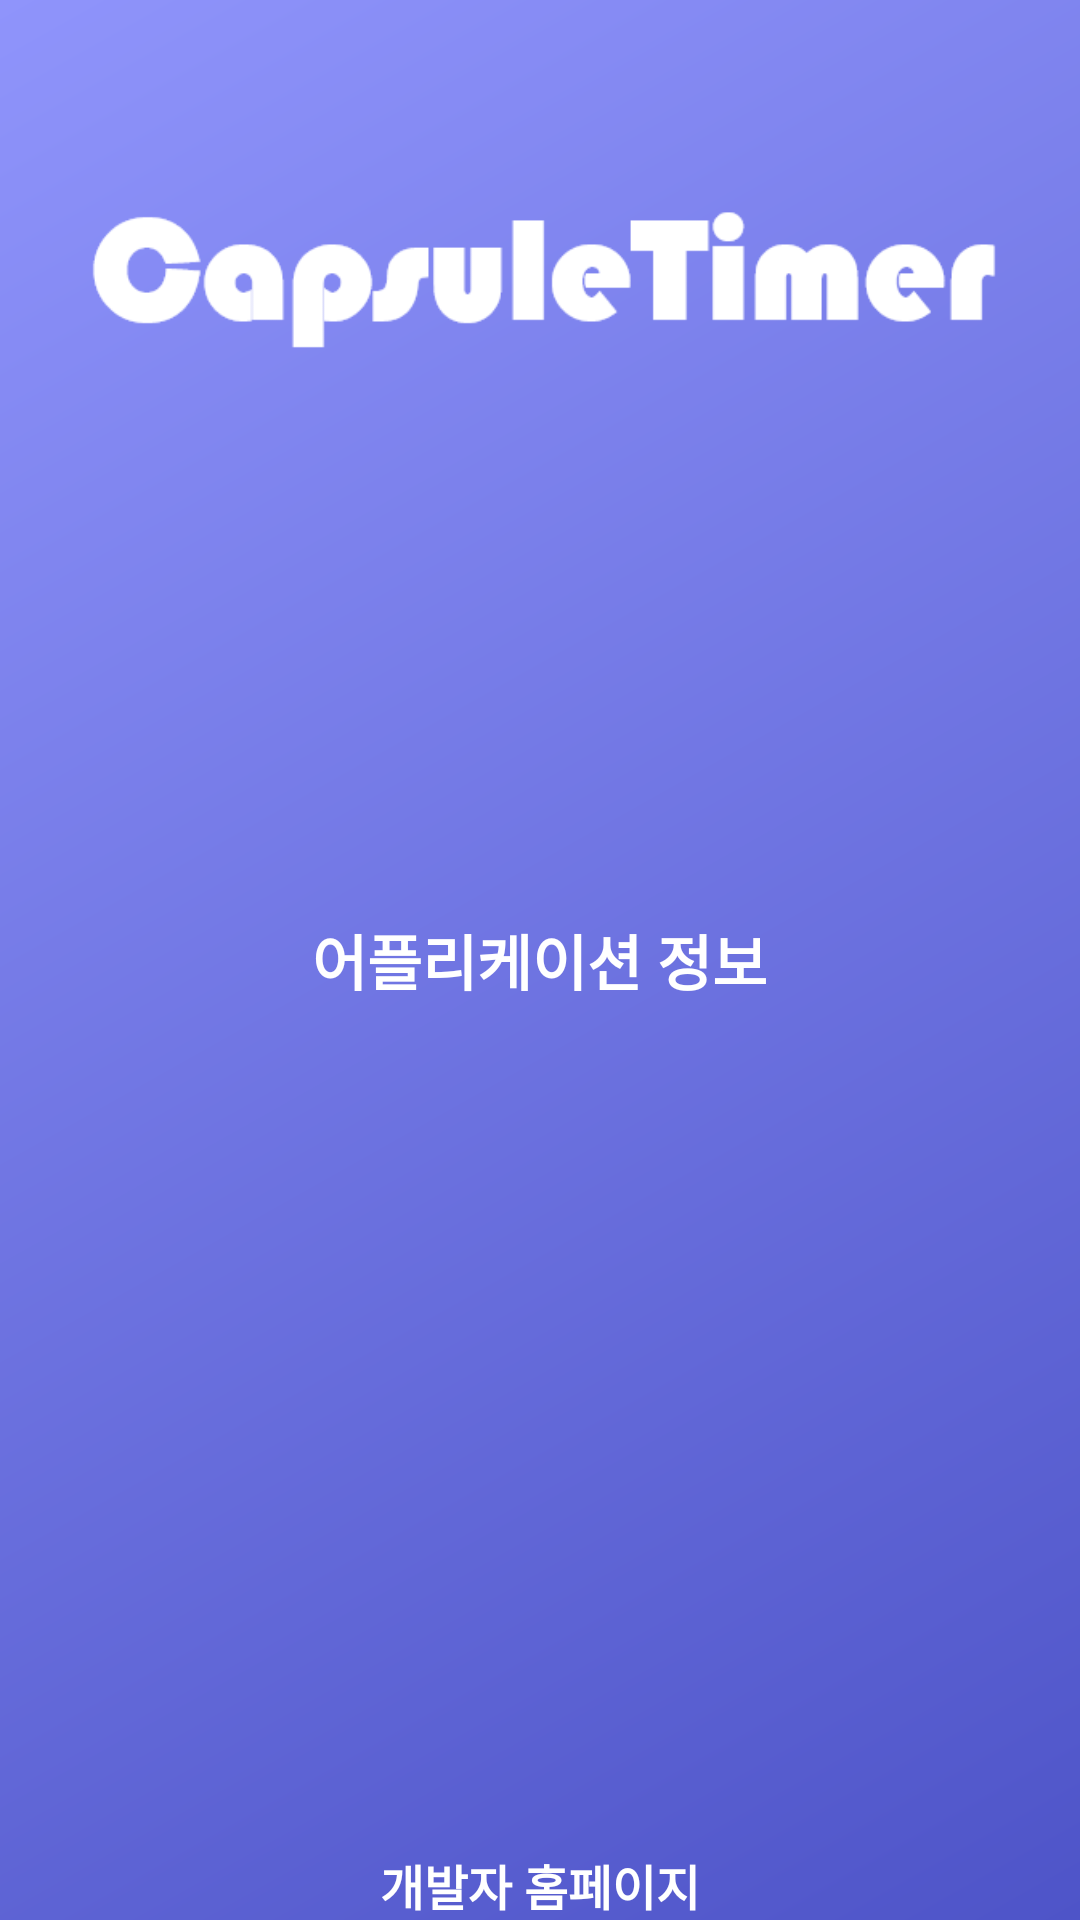

Layout XML and referenced resources for this Android screen:
<!-- AndroidManifest.xml: application theme AppTheme -->
<!-- res/layout/activity_app_info.xml -->
<?xml version="1.0" encoding="utf-8"?>
<RelativeLayout
    xmlns:android="http://schemas.android.com/apk/res/android"
    android:layout_width="match_parent"
    android:layout_height="match_parent"
    android:background="@drawable/side_nav_bar"
    >

    <ImageView
        android:src="@drawable/logo"
        android:layout_width="wrap_content"
        android:layout_height="wrap_content"
        />

    <TextView
        android:id="@+id/textView1"
        android:textColor="@color/white"
        android:text="어플리케이션 정보"
        android:textStyle="bold"
        android:textSize="20sp"
        android:layout_centerInParent="true"
        android:layout_width="wrap_content"
        android:layout_height="wrap_content" />

    <TextView
        android:id="@+id/textView2"
        android:textColor="@color/white"
        android:textStyle="bold"
        android:textSize="20sp"
        android:layout_below="@+id/textView1"
        android:layout_centerInParent="true"
        android:layout_width="wrap_content"
        android:layout_height="wrap_content" />

    <TextView
        android:id="@+id/textView3"
        android:text="개발자 홈페이지"
        android:onClick ="goToGit"
        android:textSize="16sp"
        android:textStyle="bold"
        android:textColor="@color/white"
        android:layout_alignParentBottom="true"
        android:layout_centerInParent="true"
        android:layout_width="wrap_content"
        android:layout_height="wrap_content"
        />

</RelativeLayout>
<!-- resources referenced by this layout -->
<resources>
  <color name="white">#FFFFFF</color>
  <!-- drawable logo: png bitmap (drawable, 5139 bytes) -->
  <!-- drawable side_nav_bar (drawable-mdpi) -->
  <shape xmlns:android="http://schemas.android.com/apk/res/android"
      android:shape="rectangle">
      <gradient
          android:angle="135"
  
          android:endColor="#8f94fb"
          android:startColor="#4e54c8"
          android:type="linear" />
  </shape>
  
      
      
      
  <style name="AppTheme" parent="Theme.AppCompat.Light.NoActionBar">
          
          <item name="colorPrimary">@color/colorPrimary</item>
          <item name="colorPrimaryDark">@color/colorPrimaryDark</item>
          <item name="colorAccent">@color/colorAccent</item>
          <item name="actionModeBackground">@color/colorPrimary</item>
          <item name="actionBarPopupTheme">@style/ThemeOverlay.AppCompat</item>
          <item name="android:windowNoTitle">true</item>
          <item name="windowActionModeOverlay">true</item>
      </style>
  <color name="colorPrimary">#3F51B5</color>
  <color name="colorPrimaryDark">#303F9F</color>
  <color name="colorAccent">#FF4081</color>
</resources>
